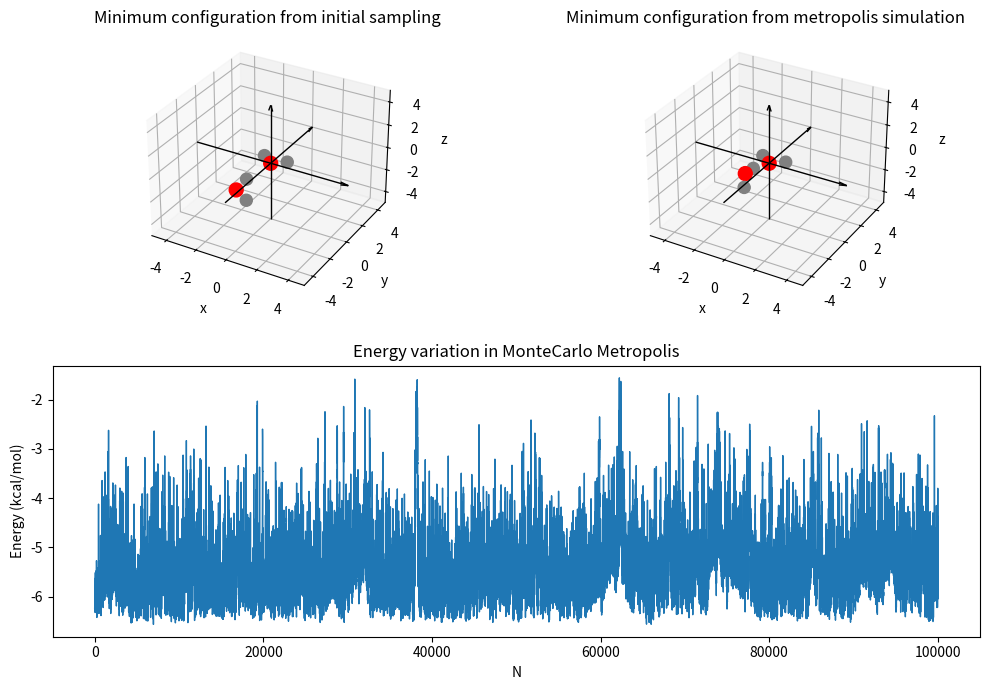

Write the Python code that produced this figure.
"""
Montecarlo Script to compute the most stable configuration of two water molecules.
It uses a first sampling of the systems box to find stable points, and from
there, starts the metropolis algorithm to find the energy minimum.

With the default parameters (sampling of 1e5 steps and montecarlo of 1e5 steps)
the program runs in ~30s and returns energies around -6.5 kcal/mol (pretty close to expected)
Using samplig of 1e5 and 1e6 for metropolis runs in ~2mins.

For more info, see also the testingMC.ipynb notebook, were different tests were performed,
(scaling and velocity tests, functions tests, visualization, etc).

Diego Ontiveros Cruz -- 15/11/2022
"""

import numpy as np
import matplotlib.pyplot as plt
from time import time
to = time()

# Energies parameters (VdW A and B, and coulomb charges)
# In matrix form since it will be easier and faster to compute later
# Each A,B and Q contain all the combinations ij of Aij,Bij and qij.
A = np.array([[581935.563838,328.317371,328.317371],
            [328.317371,9.715859e-6,9.715859e-6],
            [328.317371,9.715859e-6,9.715859e-6]])
B = np.array([[594.825035,10.478040,10.478040],
            [10.478040,0.001337,0.001337],
            [10.478040,0.001337,0.001337]])
q = np.array([-0.834,+0.417,+0.417])
Q = np.dot(q[:,None],q[:,None].T)


def acceptE(dE):
    """
    Accepts or regects a Monte Carlo step.

    Parameters
    ----------
    `delta_e` : difference in energy from one step to another

    `kT` : factor to consider 

    Returns
    ----------
    `True` : if step is accepted 
    
    `False` : if step is not accepted       
    """
    if dE < 0: 
        return True
    else:
        rand = np.random.random()
        if np.exp(-beta*dE) > rand:
            return True
        else:
            return False
            

class Water():
    """
    A tip3p Water molecule class.
    """
    def __init__(self):
        self.rO = np.array([0.,0.,0.])
        self.rH1 = np.array([0.75669,0.58589,0.])
        self.rH2 = np.array([-0.75669,0.58589,0.])
        self.coord = np.array([self.rO,self.rH1,self.rH2])
        

    def translate(self,Tx,Ty,Tz):
        """Translates the molecule object to a specified point for each main coordinate.
        
        Parameters
        ----------
        `Tx,Ty,Tz` : translation step on the x,y,z coordinates, respectively.
        
        """
        self.coord = self.coord.T   # Transpose returns arrays by coordinate (X,Y,X) instead of (O,H1,H2)
        for i,T in enumerate([Tx,Ty,Tz]):
            self.coord[i] += T
        self.coord = self.coord.T


    def rotate(self,Ax,Ay,Az, atype="deg"):
        """Rotates the molecule object a specified angle for each main axis.

        Parameters
        ----------
        `Ax,Ay,Az` : rotation along the x,y,z axis, respectively.

        `atype` : angle type. "deg" for the input in degrees (default), "rad" for the input in radians.
        
        """
        # Angle type 
        atype = atype.lower()
        if atype == "deg" or atype == "d": Ax,Ay,Az = np.radians(Ax),np.radians(Ay),np.radians(Az)
        elif atype == "rad" or atype == "r": pass
        else: raise TypeError("Angle type not detected. Choose deg for degrees or rad for radians.")

        # Rotation matrices
        Rx = np.array([[1,0,0],[0,np.cos(Ax),-np.sin(Ax)],[0,np.sin(Ax),np.cos(Ax)]])
        Ry = np.array([[np.cos(Ay),0,np.sin(Ay)],[0,1,0],[-np.sin(Ay),0,np.cos(Ay)]])
        Rz = np.array([[np.cos(Az),-np.sin(Az),0],[np.sin(Az),np.cos(Az),0],[0,0,1]])

        # Moves to origin #OHH
        temp = [self.coord[0][i] for i in range(3)] # Saves temporal coordinates of Oxygen, to later replace it on the same spot it was
        self.toOrigin()

        # Rotates the molecule the specified angles
        for i in range(3):
            for R in [Rx,Ry,Rz]:
                ctemp = self.coord[i].copy()
                self.coord[i] = np.dot(R,ctemp) 
                #R = np.dot(Rx,Ry,Rz) does not work 100%

        # Returns the molecule to the same place before (but rotated)
        self.translate(*temp) 


    def toOrigin(self):
        """Moves the molecule to the origin of coorinated (centered in the Oxygen)"""
        c = self.coord[0] 
        self.translate(-c[0],-c[1],-c[2])

       
    def getEnergies(self,other):
        """Gets the energy (kcal/mol) of a pair of molecules.
        
        Parameters
        ----------
        `other` : other water molecule object.

        Returns
        ----------
        `E` : total energy, E=Eelec+Evdw 
        
        `Eelec` : Electronic energy.

        `Evwd` : Van der Waals energy.
        """
        # Getting molecule coordinates 
        coord1,coord2 = self.coord,other.coord

        # Combination of distances between all self and other atoms
        diff = coord1-coord2[:,None]                    # coordinates diference (ri-rj) vectors in matrices
        distances = np.sqrt((diff**2).sum(axis=-1)).T   # distances array with each pair of atoms
        
        # Energies calculation. With np.arrays the problem reduces to matrix calculation (faster)
        Evdw = (A/distances**12 - B/distances**6).sum()     
        Eelec = (332.0*Q/distances).sum()
        E = Evdw + Eelec
        self.E = E
        return E,Eelec,Evdw


    def draw(self,ax):
        """Draws water molecule object to a specified axis."""
        ax.scatter(self.coord.T[0],self.coord.T[1],self.coord.T[2], sizes=(100,75,75), c=("red","grey","grey"), alpha=True)


    def reset(self): self.E = 0
    

    def _distances(self):
        """Test function to compute distances and see if is mantained rigid."""
        self.OH1 = np.linalg.norm(self.coord[1]-self.coord[0])
        self.OH2 = np.linalg.norm(self.coord[2]-self.coord[0])
        print(f"Computed: {self.OH1:.3f},{self.OH2:.3f}")
        print("Sould be: ", 0.957)


########################### ----- Main Program ----- #########################      
##############################################################################

# Opening visualization and creating figure axes
fig = plt.figure(figsize=(10,7))
ax1 = fig.add_subplot(2, 2, 1, projection='3d')
ax2 = fig.add_subplot(2, 2, (3,4))
ax3 = fig.add_subplot(2, 2, 2, projection='3d')

# Simulation parameters
T=300.              # Temperature
kb = 0.00119872041  # Boltzman constant (in kcal/(mol⋅K))
beta = 1./(kb*T)    # Beta factor

# Initialization of fixed water molecule at center
wFixed = Water()
wFixed.draw(ax1)
wFixed.draw(ax3)


######################## ----- Initial MC Sampling ----- #########################   

"""
Initial sampling of the box to get a startig point for metropolis.
This step is done with n-1 moving waters. They only intecract with the fixed one,
can be thought of doing the sampling loop with n-1 different independent waters and
from the results gathering the one that presents the lowest minimum as starting point for metropolis.
"""

# Sampling parameters
n = 2           # Number of waters (1 fixed and n-1 moving)
N = 100000      # Number of iterations
lim = 5         # Box limit

# List with the moving water molecules
waters = [Water() for _ in range(n-1)]

# Lists where energies and coordinates will be saved
energies = [[] for _ in range(n-1)]
coords = [[] for _ in range(n-1)]

# Main Sampling loop with random configurations generated in the box
print("\nStarting initial Sampling ...")
for j in range(N):
    for i,w in enumerate(waters):

        # Random position and angles values
        randT = np.random.uniform(-lim,lim, size=3)     # To random position in a (-lim,lim) box
        randA = np.random.uniform(-180,180,size=3)      # With angles between (-180,180) degrees
        
        # Translation of waters
        w.translate(*randT)

        # Rotation of waters
        w.rotate(*randA,"d")

        # Energy calculations (each water with respect only with the fixed one at the center)
        E,Eelec,Evdw = w.getEnergies(wFixed)

        # Saving energy and coordinates to array
        energies[i].append(E)
        coords[i].append(w.coord.copy())

        # Resets energy and positions
        w.reset()
        w.toOrigin()

# Get minimum Energy and Coordinates from the initial sampling 
energies = np.array(energies)
minEs = np.min(energies,axis=-1)        # Mininum energies from sampling pairs
minEsi = np.argmin(energies,axis=-1)    # Minimum energies indeces
minE = np.min(minEs)                    # Mnimum E from all cases
minEi = np.argmin(minEs)                # Index of min Es in minEs recap list
print("Minimum Energies from sampling (kcal/mol): ", *minEs)

coords = np.array(coords)
minCoords = []
for i in range(n-1):
    # Saving and visualizing the minimum configurations gathered
    wMin = Water() 
    minc = coords[i][minEsi[i]]
    wMin.coord = minc
    minCoords.append(minc)
    wMin.draw(ax1)


######################## ----- Metropolis MC ----- #########################   

"""
Metropolis Monte Carlo to find the minimum configuration from the initial starting point
found in the sampling. Now the molecule moves a given random step and rotates a random angle,
and new configurations are gathered through the Metropolis algorithm.
"""

# Water from the sampled aproximated minimum
wMin = Water()
wMin.coord = minCoords[minEi]

# Lists where energies and coordinates will be saved (starting from lowest state found in sampling)
energies2 = [minE]
elecs, vdws = [],[]
coords2 = [wMin.coord.copy()]

# Metropolis Parameters
N = 100000              # Number of iterations
step = 0.1              # Translation step size
angle = 25              # Angle step size
acceptance = [0,0]      # Acceptance
nPoints = [0]           # List of accepted steps (to plot)
w = wMin

# Main Metropolis MC loop
print("\nStarting Metropolis ...")
for i in range(N):

    # Random steps and rotations
    randT = np.random.uniform(-step,step,size=3)        # Random steps of (-step,step) lenghts
    randA = np.random.uniform(-angle,angle,size=3)      # With rotations between (-angle,angle) degrees
    
    # Translation of water
    w.translate(*randT)

    # Rotation of water
    w.rotate(*randA,"d")

    # Energy calculations (with the fixed water at the origin)
    E,Eelec,Evdw = w.getEnergies(wFixed)
    dE = E - energies2[-1]  # Energy diference

    # Acceptance of the step
    if not acceptE(dE):
        acceptance[1] += 1              # Increase 1 to the not accepted steps
        w.coord = coords2[-1].copy()    # Return to the last configuration (exclude the current one)
        continue                        # continue to next step
    else: 
        acceptance[0] += 1              # Increase 1 to the accepted steps

        # Saving energy and coordinates to array
        energies2.append(E)
        elecs.append(Eelec)
        vdws.append(Evdw)
        coords2.append(w.coord.copy())
        nPoints.append(i+1)

    # Resets energy
    w.reset()

# Energies Outputs
Emin = np.min(energies2)
Emini = np.argmin(energies2)
coordMin = coords2[Emini]
print(f"Accepted: {acceptance[0]}, Not Accepted: {acceptance[1]}. N steps: {sum(acceptance)}")
print(f"Acceptance:                              {100*acceptance[0]/N:.2f}%")
print(f"Energy at final iteration (kcal/mol):    {energies2[-1]:.3f}")
print(f"Minimum energy found (kcal/mol):         {Emin:.3f}")
print(f"Energy contributions (kcal/mol):         E = {Emin:.3f}   Eelec = {elecs[Emini-1]:.3f}   Evdw = {vdws[Emini-1]:.3f}")

#Energy Plot settings
ax2.plot(nPoints,energies2, lw=1)
ax2.set_xlabel("N");ax2.set_ylabel("Energy (kcal/mol)")
ax2.set_title("Energy variation in MonteCarlo Metropolis")

# Min Configuration Visualization
wMin = Water()
wMin.coord = coordMin
wMin.draw(ax3)


# Plot Settings
for ax in [ax1,ax3]:
    ax.quiver(-lim,0,0, 2*lim,0,0, color='k', lw=1, arrow_length_ratio=0.05)   # x-axis
    ax.quiver(0,-lim,0, 0,2*lim,0, color='k', lw=1, arrow_length_ratio=0.05)   # y-axis
    ax.quiver(0,0,-lim, 0,0,2*lim, color='k', lw=1, arrow_length_ratio=0.05)   # z-axis
    ax.set_xlim(-lim,lim);ax.set_ylim(-lim,lim);ax.set_zlim(-lim,lim)        # Box limits
    ax.set_xlabel("x");ax.set_ylabel("y");ax.set_zlabel("z")                 # Axis Labels
ax1.set_title("Minimum configuration from initial sampling")
ax3.set_title("Minimum configuration from metropolis simulation")
fig.tight_layout(h_pad=3,w_pad=5)


tf = time()
print(f"\nProcess finished in {tf-to:.2f}s")
plt.show()

# Should return (kcal/mol): E=-6.765 Eelec=-8.57 VdW=1.805 ("true" minimum).
# Testing different values can bring better and more close results,
# but normally stays around E~-6.5 kcal/mol, which is a good approximation.
# The step size and angle, iterations, etc. may be ajusted.
#
# The acceptance depends quite strictly on the angle and step size, if in each
# metropolis step the angle is allowed to change much or a big step size is given, 
# the energy difference will be very high and few times will be accepted.
